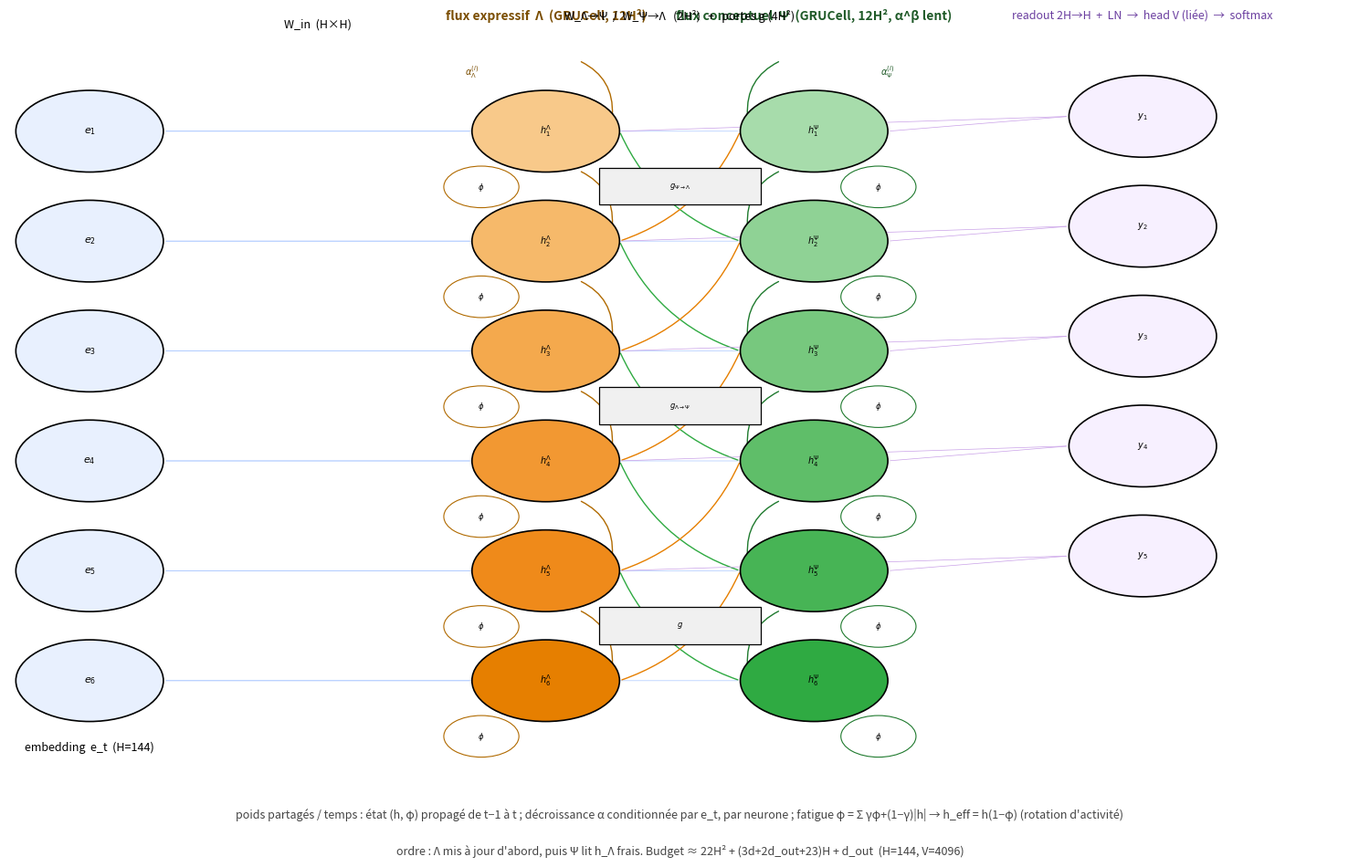

Write the Python code that produced this figure.
"""Render a neuron-level representation of the dense MFN network (PNG + SVG).

Shown: 6 neurons per layer as representative of H = 144 (noted). Orange =
expressive stream Lambda, green = conceptual stream Psi. Each hidden neuron
carries: per-neuron decay alpha (input-conditioned), a fatigue accumulator phi
(multiplicative damping), a recurrent GRU self-loop, and cross-stream inputs.
"""
import matplotlib
matplotlib.use("Agg")
import matplotlib.pyplot as plt
from matplotlib.patches import Circle, FancyArrowPatch

H_VIS = 6       # neurons shown per layer (representative of H=144)
R = 0.055       # neuron radius
X_IN, X_LAM, X_PSI, X_OUT = 0.06, 0.40, 0.60, 0.845
Y0 = 0.12
YSTEP = (0.98 - 2 * Y0) / (H_VIS - 1)

fig, ax = plt.subplots(figsize=(15, 9.5))
ax.set_xlim(0, 1); ax.set_ylim(0, 1); ax.axis("off")


def ypos(i):
    return 1.0 - Y0 - i * YSTEP


def neuron(ax, x, y, color, label, fs=8):
    c = Circle((x, y), R, facecolor=color, edgecolor="black", lw=1.2, zorder=5)
    ax.add_patch(c)
    ax.text(x, y, label, ha="center", va="center", fontsize=fs, zorder=6)


def edge(ax, x1, y1, x2, y2, color="#999999", lw=0.7, style="-", rad=0.0):
    e = FancyArrowPatch((x1, y1), (x2, y2), arrowstyle="-", color=color,
                        lw=lw, linestyle=style, connectionstyle=f"arc3,rad={rad}",
                        zorder=2)
    ax.add_patch(e)


# ---------------------------------------------------------------- inputs ----
for i in range(H_VIS):
    neuron(ax, X_IN, ypos(i), "#e8f0fe", r"$e_{%d}$" % (i + 1))
ax.text(X_IN, 0.045, "embedding  e_t  (H=144)", ha="center", fontsize=9)

for i in range(H_VIS):
    for xh in (X_LAM, X_PSI):
        edge(ax, X_IN + R, ypos(i), xh - R, ypos(i), color="#aac8ff", lw=0.5,
             rad=0.0)
ax.text((X_IN + X_LAM) / 2, 1.02, "W_in  (H×H)", ha="center", fontsize=9)

# ------------------------------------------------------ lambda (expressif) ---
lam = ["#f8c98a", "#f6b96a", "#f4a94d", "#f29832", "#ef8a1a", "#e67f00"]
for i in range(H_VIS):
    x, y = X_LAM, ypos(i)
    neuron(ax, x, y, lam[i], r"$h^\Lambda_{%d}$" % (i + 1), fs=7)
    # recurrent self loop (GRUCell)
    edge(ax, x + R * 0.9, y + 0.018, x + R * 0.45, y + 0.095, color="#b06a00",
         lw=1.0, rad=0.35)
# alpha + fatigue labels above/below each neuron
for i in range(H_VIS):
    x, y = X_LAM, ypos(i)
    ax.text(x - 0.055, y + 0.075, r"$\alpha_\Lambda^{(i)}$", fontsize=7,
            color="#7a4d00", ha="center")
    c = Circle((x - 0.048, y - 0.075), 0.028, facecolor="white",
               edgecolor="#b06a00", lw=0.8, zorder=5)
    ax.add_patch(c)
    ax.text(x - 0.048, y - 0.075, r"$\phi$", fontsize=6, ha="center",
            va="center", zorder=6)
ax.text(X_LAM, 1.03, "flux expressif  Λ  (GRUCell, 12H²)", ha="center",
        fontsize=10, color="#7a4d00", fontweight="bold")

# --------------------------------------------------------- psi (conceptuel) ---
psi = ["#a7dcab", "#8fd295", "#77c87e", "#5fbe69", "#47b455", "#2faa42"]
for i in range(H_VIS):
    x, y = X_PSI, ypos(i)
    neuron(ax, x, y, psi[i], r"$h^{\Psi}_{%d}$" % (i + 1), fs=7)
    edge(ax, x - R * 0.9, y + 0.018, x - R * 0.45, y + 0.095, color="#1f7a2e",
         lw=1.0, rad=-0.35)
for i in range(H_VIS):
    x, y = X_PSI, ypos(i)
    ax.text(x + 0.055, y + 0.075, r"$\alpha_\Psi^{(i)}$", fontsize=7,
            color="#1f5a28", ha="center")
    c = Circle((x + 0.048, y - 0.075), 0.028, facecolor="white",
               edgecolor="#1f7a2e", lw=0.8, zorder=5)
    ax.add_patch(c)
    ax.text(x + 0.048, y - 0.075, r"$\phi$", fontsize=6, ha="center",
            va="center", zorder=6)
ax.text(X_PSI, 1.03, "flux conceptuel  Ψ  (GRUCell, 12H², α^β lent)",
        ha="center", fontsize=10, color="#1f5a28", fontweight="bold")

# ------------------------------------------------- cross-stream (W + gates) ---
# representative arcs: h_lambda(i) -> psi(j+1) and h_psi(i) -> lambda(j+1)
for i in range(H_VIS - 1):
    edge(ax, X_LAM + R, ypos(i), X_PSI - R, ypos(i + 1),
         color="#2faa42", lw=1.0, rad=0.22)
    edge(ax, X_PSI - R, ypos(i), X_LAM + R, ypos(i + 1),
         color="#e67f00", lw=1.0, rad=-0.22)
ax.text((X_LAM + X_PSI) / 2, 1.03, "W_Λ→Ψ  /  W_Ψ→Λ   (2H²)   +   portes g (4H²)",
        ha="center", fontsize=9)
# gates: small boxes between the two streams, in the gaps between neuron rows
for i in (0, 2, 4):
    gx, gy = 0.5, (ypos(i) + ypos(i + 1)) / 2
    g = plt.Rectangle((gx - 0.06, gy - 0.025), 0.12, 0.05, facecolor="#f0f0f0",
                      edgecolor="black", lw=0.9, zorder=4)
    ax.add_patch(g)
    ax.text(gx, gy, r"$g_{\Psi\to\Lambda}$" if i == 0 else
            (r"$g_{\Lambda\to\Psi}$" if i == 2 else r"$g$"),
            fontsize=6, ha="center", va="center", zorder=5)

# ---------------------------------------------------------------- output ----
for i in range(min(H_VIS, 5)):
    neuron(ax, X_OUT, ypos(i) + 0.02, "#f7f0ff", r"$y_{%d}$" % (i + 1), fs=7)
for i in range(min(H_VIS, 5)):
    for xh in (X_LAM, X_PSI):
        edge(ax, xh + R, ypos(i), X_OUT - R, ypos(i) + 0.02,
             color="#c9a0e8", lw=0.5)
ax.text(X_OUT, 1.03, "readout 2H→H  +  LN  →  head V (liée)  →  softmax",
        ha="center", fontsize=9, color="#6b3fa0")

# -------------------------------------------- annotations structurales
ax.text(0.5, -0.045, "poids partagés / temps : état (h, φ) propagé de t−1 à t ; "
        "décroissance α conditionnée par e_t, par neurone ; "
        "fatigue φ = Σ γφ+(1−γ)|h| → h_eff = h(1−φ) (rotation d'activité)",
        ha="center", fontsize=9, color="#444444")
ax.text(0.5, -0.095,
        "ordre : Λ mis à jour d'abord, puis Ψ lit h_Λ frais. "
        "Budget ≈ 22H² + (3d+2d_out+23)H + d_out  (H=144, V=4096)",
        ha="center", fontsize=9, color="#444444")

plt.tight_layout()
plt.savefig("MFN_neurons.png", dpi=200, bbox_inches="tight")
plt.savefig("MFN_neurons.svg", bbox_inches="tight")
print("saved MFN_neurons.png / .svg")
